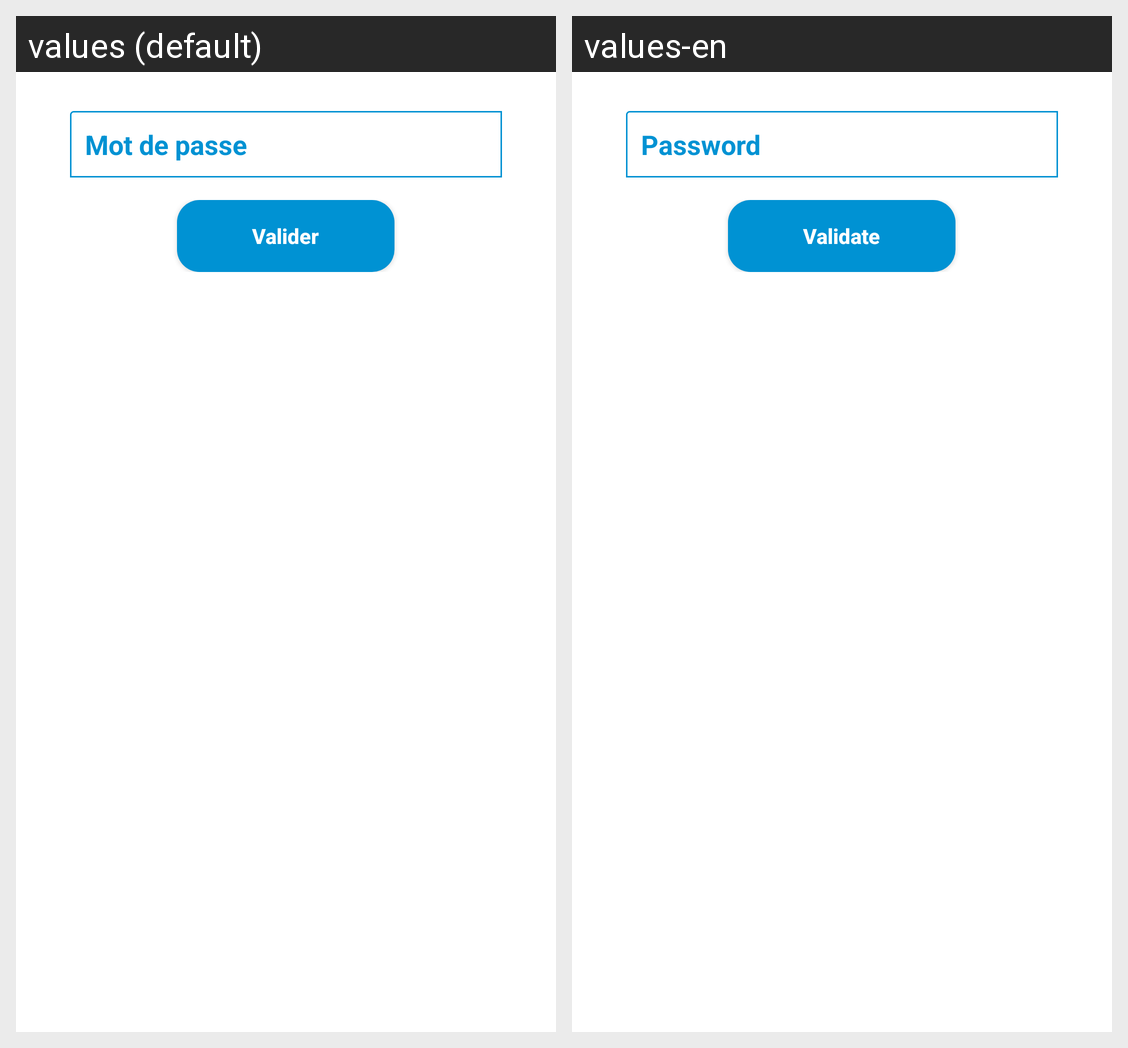

Strings drawn on this Android screen and how each of the app's shown locales translates them:
Android screen res/layout/layout_dialog_withdrawal_password.xml rendered under 2 locales, left to right: values (default), values-en. Device: Nexus 5 (rendered at 1080×1920; each locale shown at half size, 540×960, under a caption strip naming it); theme Theme.LIGHT_PROJECT_MOBILE.
Strings drawn on this screen, with the default value and each locale's value (text and hints the layout hard-codes, and strings that could not be matched under every locale, appear in the picture but are not listed):

password
  values: Mot de passe
  values-en: Password

valider
  values: Valider
  values-en: Validate
